Image classification data set "LeafDisease" (ArticleCodeHub/DeepEMPR on GitHub). Class labels (5): brown leaf spot, cercospora leaf spot, healthy leaf, leaf miner damage, rust disease.

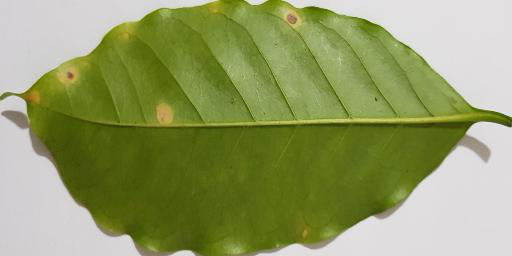
Label: rust disease

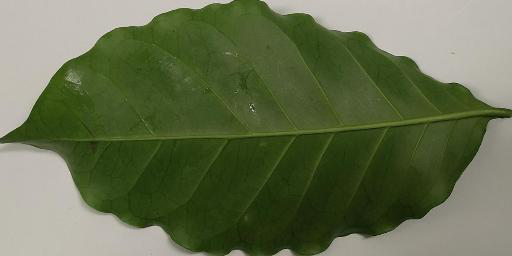
Label: healthy leaf

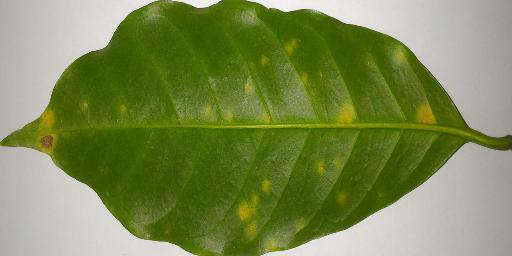
Label: rust disease

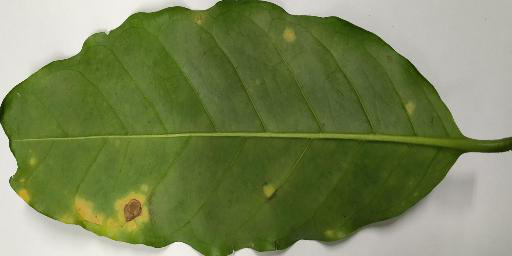
Label: rust disease

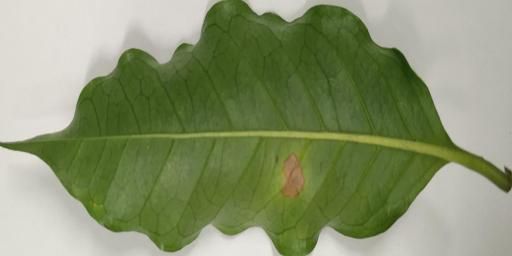
Label: leaf miner damage

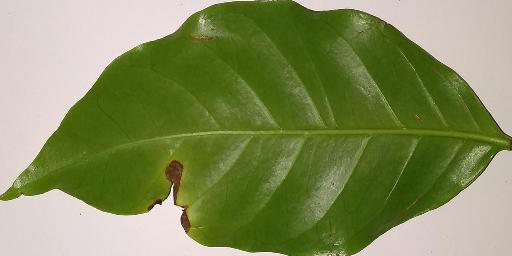
Label: brown leaf spot
